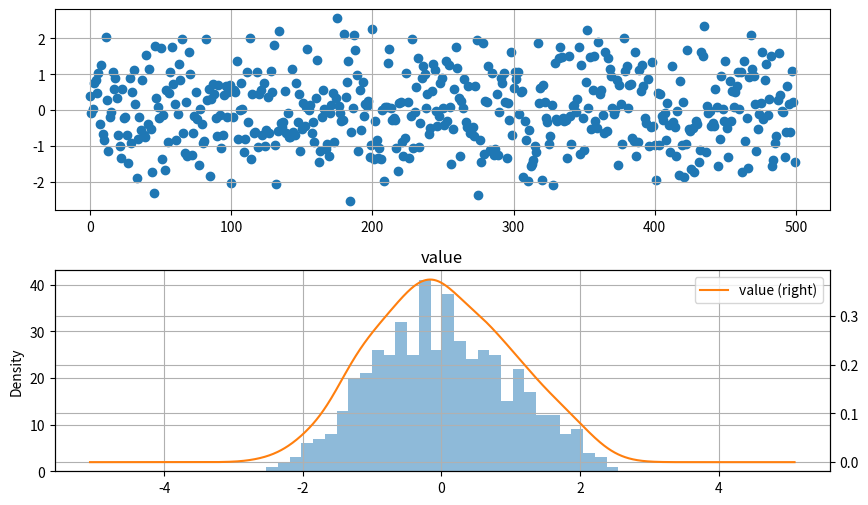

The script that saved this image:
import numpy as np
import pandas as pd
import matplotlib.pyplot as plt

# 使用pandas和numpy生成一组仿真数据
s = pd.DataFrame(np.random.randn(500), columns=['value'])
print(s.shape)  # (500, 1)

# 创建自定义图像
fig = plt.figure(figsize=(10, 6))
# 创建子图1
ax1 = fig.add_subplot(2, 1, 1)
# 绘制散点图
ax1.scatter(s.index, s.values)
plt.grid()  # 添加网格

# 创建子图2
ax2 = fig.add_subplot(2, 1, 2)
# 绘制直方图
s.hist(bins=30, alpha=0.5, ax=ax2)
# 绘制密度图
s.plot(kind='kde', secondary_y=True, ax=ax2)  # 使用双坐标轴
plt.grid()  # 添加网格

# 显示自定义图像
plt.show()
